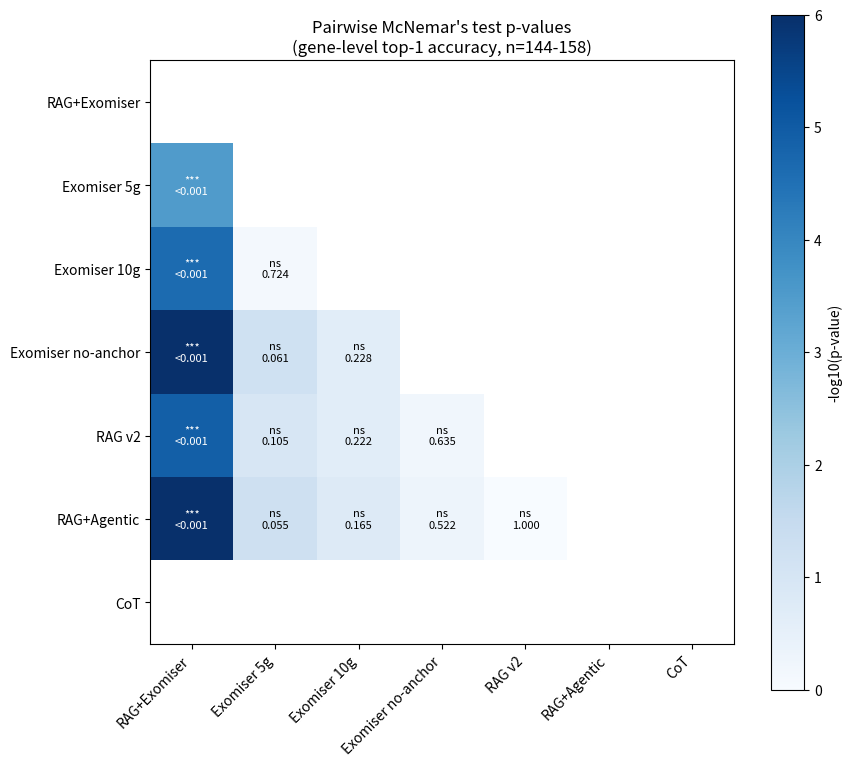

This figure's Python source:
import matplotlib.pyplot as plt
import numpy as np
import matplotlib.colors as mcolors

approaches = ["RAG+Exomiser", "Exomiser 5g", "Exomiser 10g", "Exomiser no-anchor", "RAG v2", "RAG+Agentic", "CoT"]

# p-values matrix (upper triangle), from mcnemar_verified.csv
p_matrix = {
    ("RAG+Exomiser", "Exomiser 5g"): 0.00033,
    ("RAG+Exomiser", "Exomiser 10g"): 0.000023,
    ("RAG+Exomiser", "Exomiser no-anchor"): 0.000001,
    ("RAG+Exomiser", "RAG v2"): 0.000012,
    ("RAG+Exomiser", "RAG+Agentic"): 0.000001,
    ("RAG+Exomiser", "CoT"): 0.0,
    ("Exomiser 5g", "Exomiser 10g"): 0.723674,
    ("Exomiser 5g", "Exomiser no-anchor"): 0.061369,
    ("Exomiser 5g", "RAG v2"): 0.104833,
    ("Exomiser 5g", "RAG+Agentic"): 0.05527,
    ("Exomiser 5g", "CoT"): 0.0,
    ("Exomiser 10g", "Exomiser no-anchor"): 0.2278,
    ("Exomiser 10g", "RAG v2"): 0.222469,
    ("Exomiser 10g", "RAG+Agentic"): 0.164915,
    ("Exomiser 10g", "CoT"): 0.0,
    ("Exomiser no-anchor", "RAG v2"): 0.635256,
    ("Exomiser no-anchor", "RAG+Agentic"): 0.521839,
    ("Exomiser no-anchor", "CoT"): 0.0,
    ("RAG v2", "RAG+Agentic"): 1.0,
    ("RAG v2", "CoT"): 0.0,
    ("RAG+Agentic", "CoT"): 0.0,
}

n = len(approaches)
matrix = np.full((n, n), np.nan)
for i, a in enumerate(approaches):
    for j, b in enumerate(approaches):
        if i < j:
            p = p_matrix.get((a, b)) or p_matrix.get((b, a))
            matrix[j, i] = p  # lower triangle

fig, ax = plt.subplots(figsize=(9, 8))
log_matrix = -np.log10(np.clip(matrix, 1e-10, 1))
im = ax.imshow(log_matrix, cmap="Blues", vmin=0, vmax=6)

for i in range(n):
    for j in range(n):
        if not np.isnan(matrix[i, j]):
            p = matrix[i, j]
            sig = "***" if p < 0.001 else "**" if p < 0.01 else "*" if p < 0.05 else "ns"
            label = f"{sig}\n{p:.3f}" if p >= 0.001 else f"{sig}\n<0.001"
            color = "white" if log_matrix[i, j] > 3 else "black"
            ax.text(j, i, label, ha="center", va="center", fontsize=8, color=color)

ax.set_xticks(range(n))
ax.set_yticks(range(n))
ax.set_xticklabels(approaches, rotation=45, ha="right")
ax.set_yticklabels(approaches)
ax.set_title("Pairwise McNemar's test p-values\n(gene-level top-1 accuracy, n=144-158)", fontsize=12)
plt.colorbar(im, label="-log10(p-value)")
plt.tight_layout()
plt.savefig("figure6_mcnemar_heatmap_updated.png", dpi=300)
print("Saved figure6_mcnemar_heatmap_updated.png")
